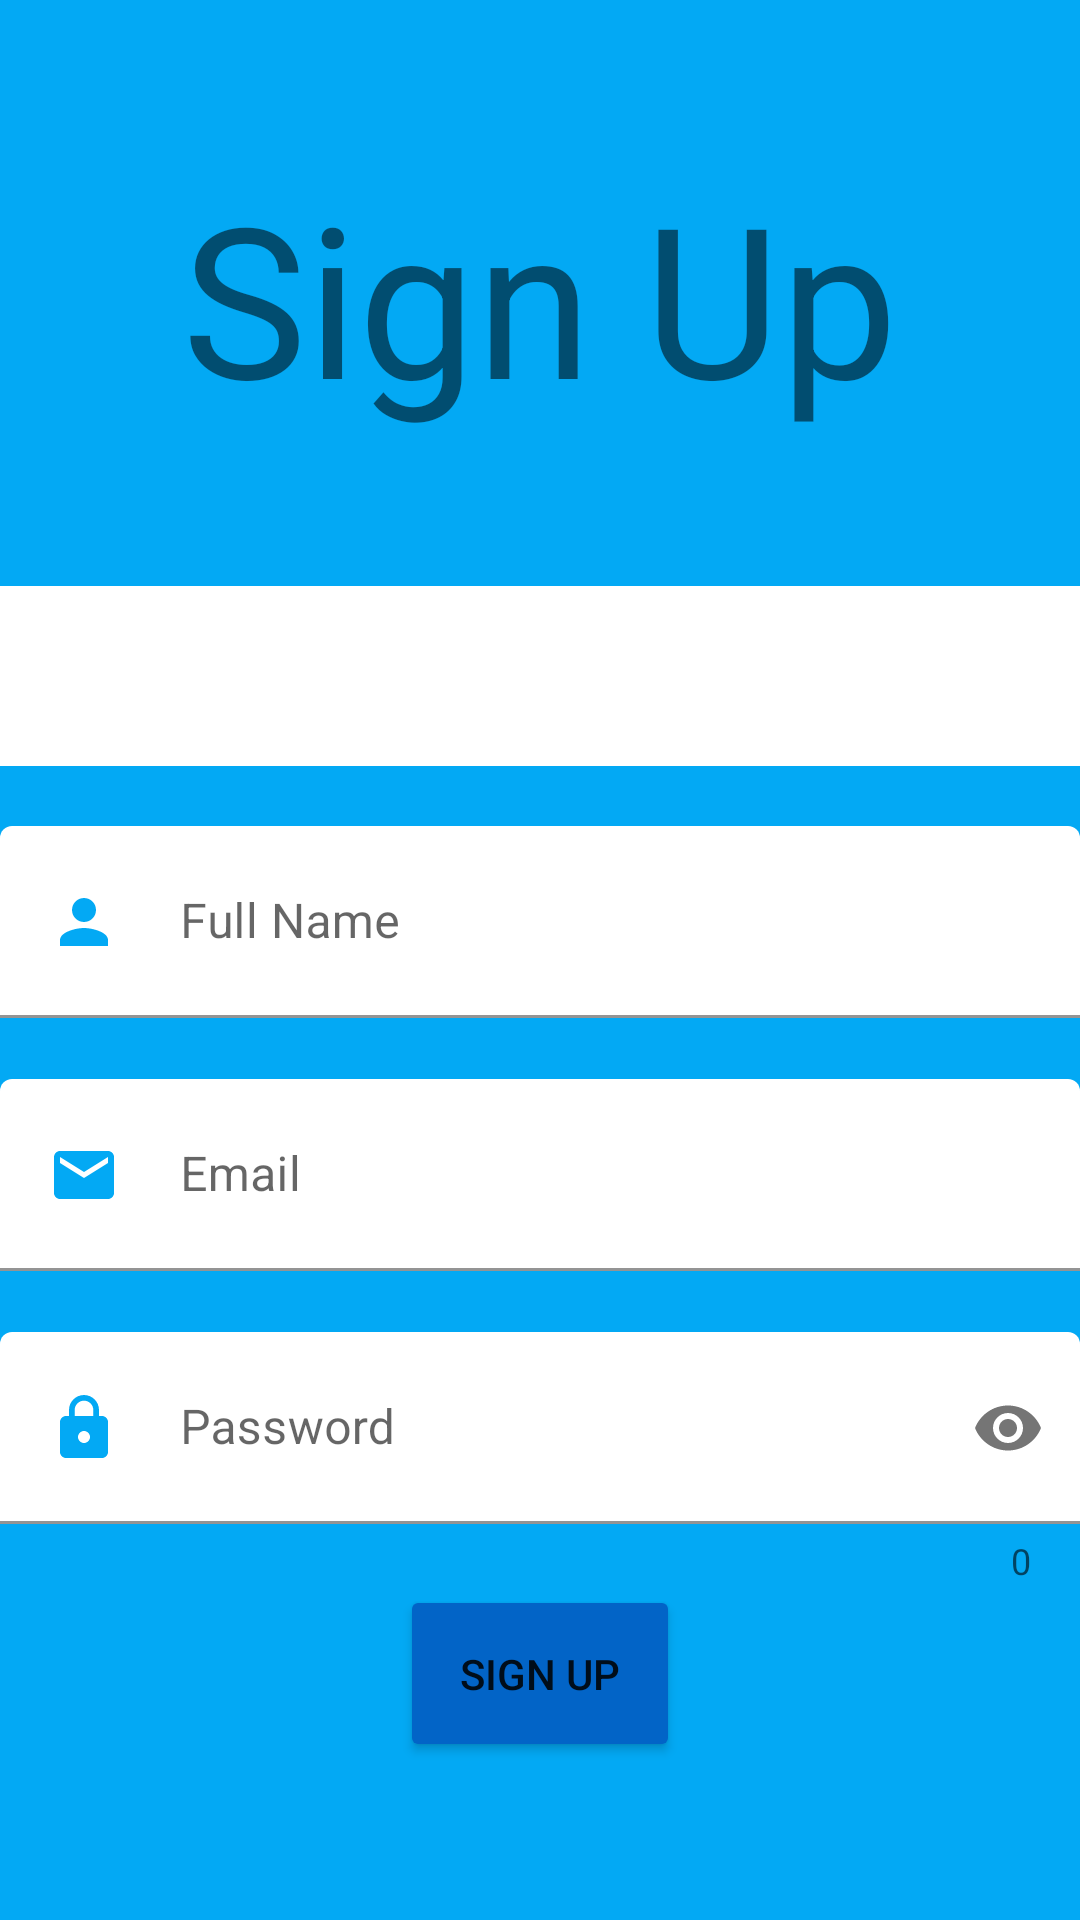

Produce the Android XML layout that renders to this screen, including the resource entries it uses.
<!-- AndroidManifest.xml: application theme Theme.TrainTrack -->
<!-- res/layout/signup.xml -->
<?xml version="1.0" encoding="utf-8"?>
<LinearLayout xmlns:android="http://schemas.android.com/apk/res/android"
    xmlns:app="http://schemas.android.com/apk/res-auto"
    android:layout_width="match_parent"
    android:layout_height="match_parent"
    android:background="#03A9F4"
    android:layout_gravity="center"
    android:gravity="center"
    android:orientation="vertical">

    <TextView
        android:id="@+id/signup_title"
        android:layout_width="match_parent"
        android:layout_height="wrap_content"
        android:text="@string/sign_up"
        android:textAlignment="center"
        android:textSize="70sp"
        android:gravity="center"
        android:paddingBottom="30dp"/>

    <Spinner
        android:id="@+id/signup_type"
        style="@style/Widget.AppCompat.Spinner.DropDown"
        android:layout_width="match_parent"
        android:layout_height="60dp"
        android:layout_marginVertical="20dp"
        android:background="@color/white"
        android:backgroundTint="@color/white"
        android:dropDownWidth="match_parent"
        android:padding="20dp"
        android:spinnerMode="dropdown" />

    <com.google.android.material.textfield.TextInputLayout
        android:id="@id/signup_fullname"
        android:layout_width="match_parent"
        android:layout_height="wrap_content"
        app:errorEnabled="true">

        <com.google.android.material.textfield.TextInputEditText
            android:id="@+id/signup_name"
            android:layout_width="match_parent"
            android:layout_height="wrap_content"
            android:backgroundTint="@color/white"
            android:drawableStart="@drawable/ic_person"
            android:drawablePadding="20dp"
            android:hint="@string/full_name"
            android:inputType="textPersonName"
            android:padding="20dp" />

    </com.google.android.material.textfield.TextInputLayout>

    <com.google.android.material.textfield.TextInputLayout
        android:id="@id/signup_email"
        android:layout_width="match_parent"
        android:layout_height="wrap_content"
        app:errorEnabled="true">

        <com.google.android.material.textfield.TextInputEditText
            android:id="@+id/signup_email"
            android:layout_width="match_parent"
            android:layout_height="wrap_content"
            android:backgroundTint="@color/white"
            android:drawableStart="@drawable/ic_email"
            android:drawablePadding="20dp"
            android:hint="@string/email"
            android:inputType="textEmailAddress"
            android:padding="20dp" />

    </com.google.android.material.textfield.TextInputLayout>

    <com.google.android.material.textfield.TextInputLayout
        android:id="@id/signup_password"
        android:layout_width="match_parent"
        android:layout_height="wrap_content"
        app:counterEnabled="true"
        app:errorEnabled="true"
        app:passwordToggleEnabled="true">

        <com.google.android.material.textfield.TextInputEditText
            android:id="@+id/signup_password"
            android:layout_width="match_parent"
            android:layout_height="wrap_content"
            android:backgroundTint="@color/white"
            android:drawableStart="@drawable/ic_lock"
            android:drawablePadding="20dp"
            android:hint="@string/password"
            android:inputType="textPassword"
            android:padding="20dp" />
    </com.google.android.material.textfield.TextInputLayout>

    <Button
        android:id="@+id/signup_confirm"
        android:layout_width="wrap_content"
        android:layout_height="wrap_content"
        android:backgroundTint="#0264c7"
        android:onClick="confirm"
        android:padding="20dp"
        android:text="@string/sign_up"
        app:iconPadding="20dp" />

</LinearLayout>
<!-- resources referenced by this layout -->
<resources>
  <color name="white">#FFFFFFFF</color>
  <!-- drawable ic_email (drawable) -->
  <vector xmlns:android="http://schemas.android.com/apk/res/android"
      android:width="24dp"
      android:height="24dp"
      android:viewportWidth="24"
      android:viewportHeight="24"
      android:tint="#03A9F4">
    <path
        android:fillColor="@android:color/white"
        android:pathData="M20,4L4,4c-1.1,0 -1.99,0.9 -1.99,2L2,18c0,1.1 0.9,2 2,2h16c1.1,0 2,-0.9 2,-2L22,6c0,-1.1 -0.9,-2 -2,-2zM20,8l-8,5 -8,-5L4,6l8,5 8,-5v2z"/>
  </vector>
  <!-- drawable ic_lock (drawable) -->
  <vector xmlns:android="http://schemas.android.com/apk/res/android"
      android:width="24dp"
      android:height="24dp"
      android:viewportWidth="24"
      android:viewportHeight="24"
      android:tint="#03A9F4">
    <path
        android:fillColor="@android:color/white"
        android:pathData="M18,8h-1L17,6c0,-2.76 -2.24,-5 -5,-5S7,3.24 7,6v2L6,8c-1.1,0 -2,0.9 -2,2v10c0,1.1 0.9,2 2,2h12c1.1,0 2,-0.9 2,-2L20,10c0,-1.1 -0.9,-2 -2,-2zM12,17c-1.1,0 -2,-0.9 -2,-2s0.9,-2 2,-2 2,0.9 2,2 -0.9,2 -2,2zM15.1,8L8.9,8L8.9,6c0,-1.71 1.39,-3.1 3.1,-3.1 1.71,0 3.1,1.39 3.1,3.1v2z"/>
  </vector>
  <!-- drawable ic_person (drawable) -->
  <vector xmlns:android="http://schemas.android.com/apk/res/android"
      android:width="24dp"
      android:height="24dp"
      android:viewportWidth="24"
      android:viewportHeight="24"
      android:tint="#03A9F4">
    <path
        android:fillColor="@android:color/white"
        android:pathData="M12,12c2.21,0 4,-1.79 4,-4s-1.79,-4 -4,-4 -4,1.79 -4,4 1.79,4 4,4zM12,14c-2.67,0 -8,1.34 -8,4v2h16v-2c0,-2.66 -5.33,-4 -8,-4z"/>
  </vector>
  <string name="email">Email</string>
  <string name="full_name">Full Name</string>
  <string name="password">Password</string>
  <string name="sign_up">Sign Up</string>
  <style name="Theme.TrainTrack" parent="Theme.MaterialComponents.DayNight.DarkActionBar">
          
          <item name="colorPrimary">#0264C7</item>
          <item name="colorPrimaryVariant">@color/purple_700</item>
          <item name="colorOnPrimary">@color/white</item>
          
          <item name="colorSecondary">@color/teal_200</item>
          <item name="colorSecondaryVariant">@color/teal_700</item>
          <item name="colorOnSecondary">@color/black</item>
          
          <item name="android:statusBarColor" tools:targetApi="l">?attr/colorPrimaryVariant</item>
          
      </style>
  <color name="purple_700">#FF3700B3</color>
  <color name="teal_200">#FF03DAC5</color>
  <color name="teal_700">#FF018786</color>
  <color name="black">#FF000000</color>
</resources>
